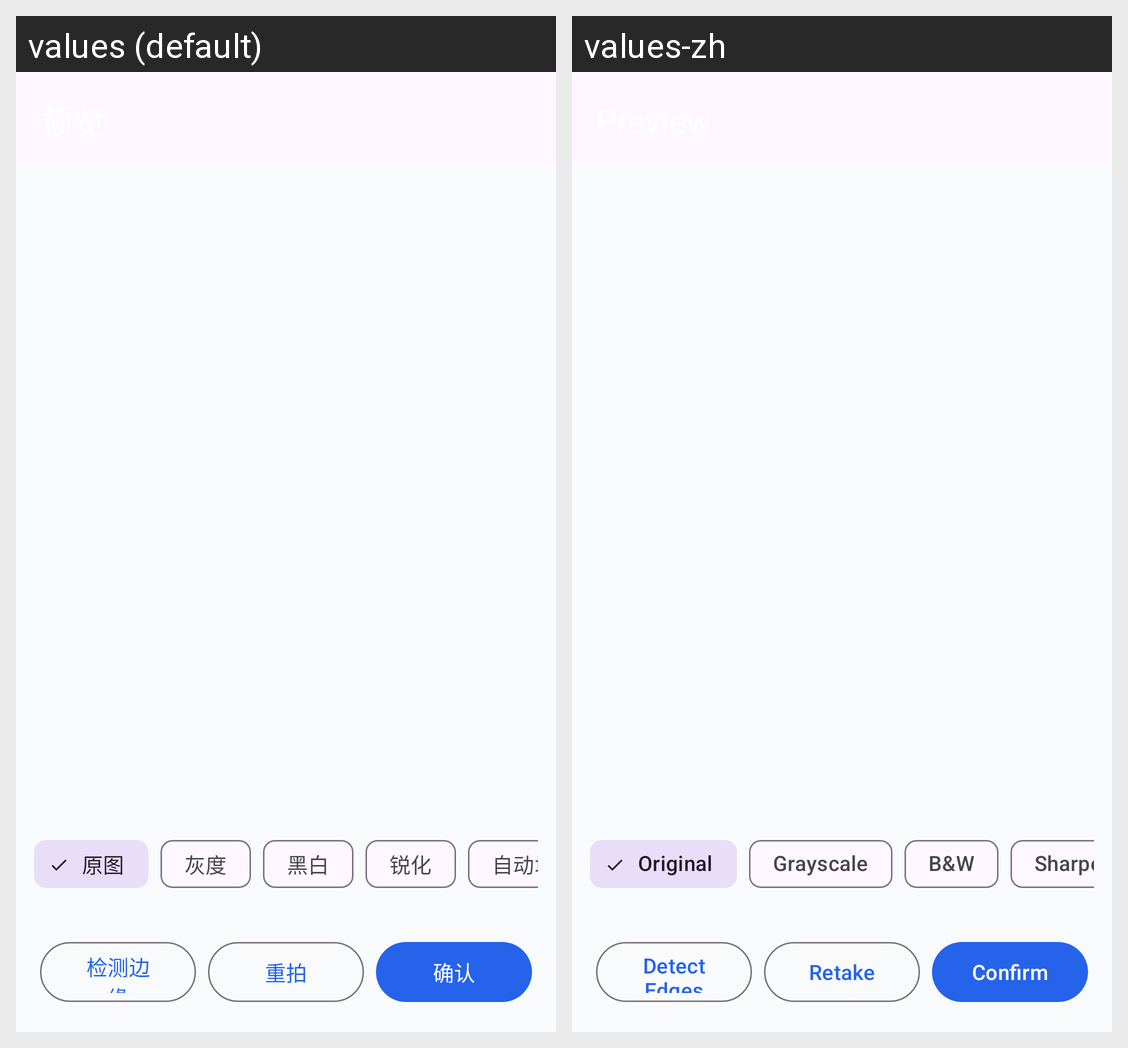

Strings drawn on this Android screen and how each of the app's shown locales translates them:
Android screen res/layout/activity_preview.xml rendered under 2 locales, left to right: values (default), values-zh. Device: Nexus 5 (rendered at 1080×1920; each locale shown at half size, 540×960, under a caption strip naming it); theme Theme.DocScan.
Strings drawn on this screen, with the default value and each locale's value (text and hints the layout hard-codes, and strings that could not be matched under every locale, appear in the picture but are not listed):

filter_original
  values: 原图
  values-zh: Original

filter_grayscale
  values: 灰度
  values-zh: Grayscale

filter_bw
  values: 黑白
  values-zh: B&W

filter_sharpen
  values: 锐化
  values-zh: Sharpen

detect_edges
  values: 检测边缘
  values-zh: Detect Edges

retake
  values: 重拍
  values-zh: Retake

confirm
  values: 确认
  values-zh: Confirm
